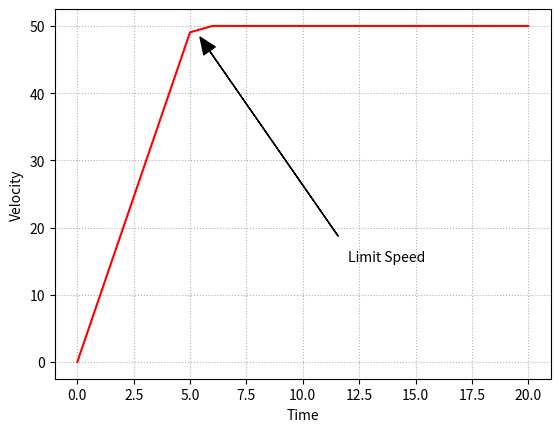

Write the Python code that produced this figure.
import matplotlib.pyplot as plt

limit_speed = 50
gravity = 9.81
time_list = list(range(0,21))
velocity_list = []

for time in range(0,21,1):
    velocity_current = gravity * time
    if velocity_current < limit_speed:
        velocity_list.append(velocity_current)
    else:
        velocity_list.append(limit_speed)

fig, ax = plt.subplots()
ax.plot(time_list,velocity_list, color='red', linestyle="solid")
ax.annotate(
    "Limit Speed",
    xy=(5.0968399592,50),
    xytext=(12,15),
    arrowprops=dict(facecolor="black",shrink=0.05, width=0.05, headwidth=10)
)
ax.set_xlabel("Time")
ax.set_ylabel("Velocity")
ax.grid(True, linestyle=":")
plt.show()
